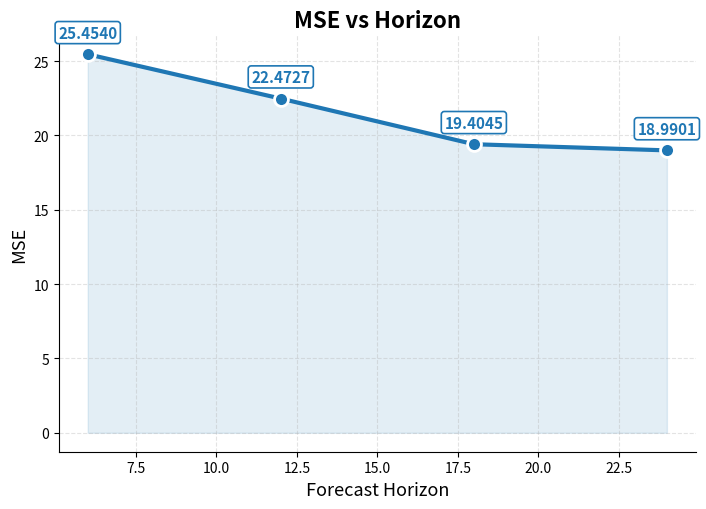
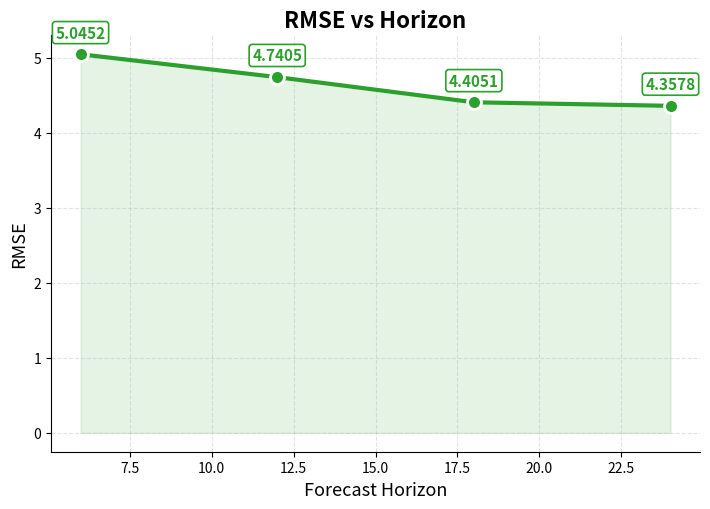
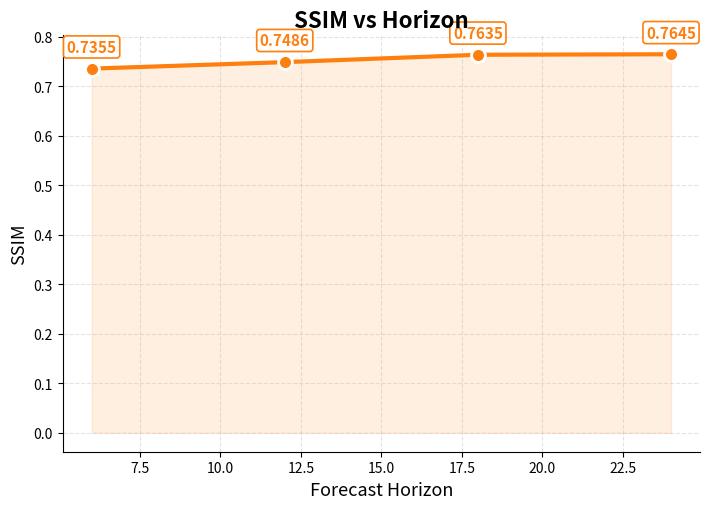
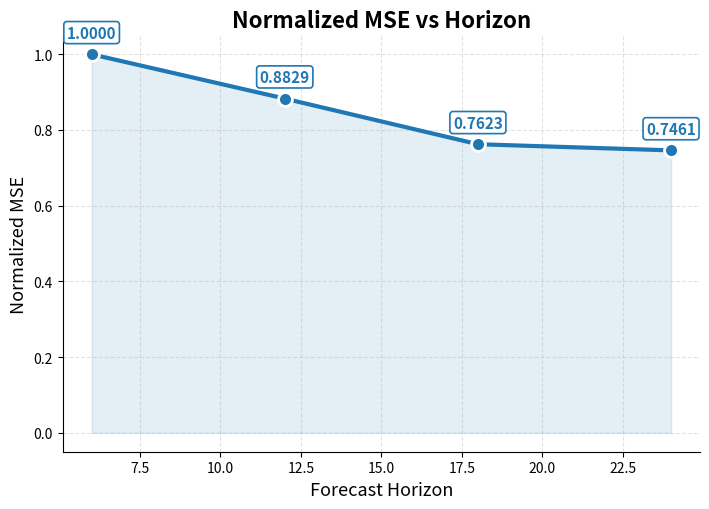
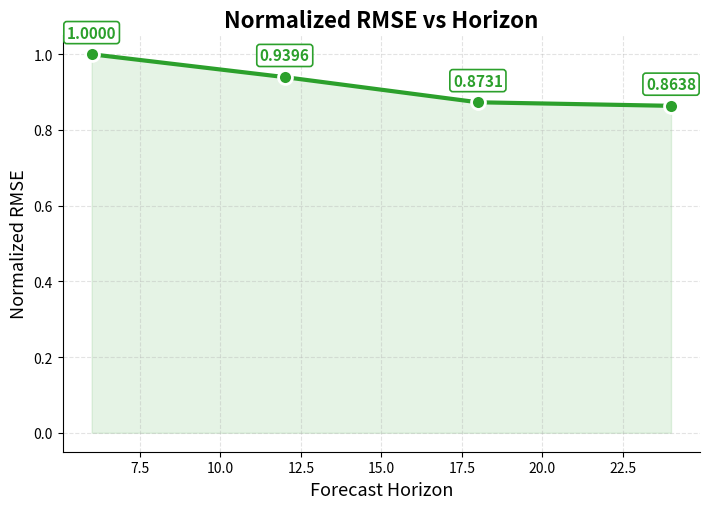
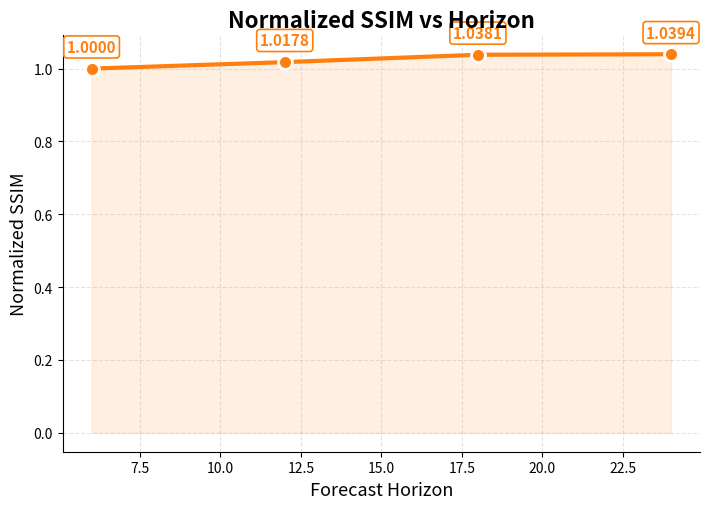

Write the Python code that produced these figures, in order.
#!/usr/bin/env python3
import numpy as np
import pandas as pd
from pathlib import Path
import matplotlib
matplotlib.use('Agg')
import matplotlib.pyplot as plt

H=[6,12,18,24]
# extracted from existing output_plots/*_vs_horizon.png at positions 1..4
MSE=[25.4540,22.4727,19.4045,18.9901]
RMSE=[5.0452,4.7405,4.4051,4.3578]
SSIM=[0.7355,0.7486,0.7635,0.7645]

def plot(x,y,title,ylabel,color,fname):
    fig,ax=plt.subplots(figsize=(7.2,5.2))
    ax.plot(x,y,color=color,linewidth=3,marker='o',markersize=10,markeredgecolor='white',markeredgewidth=2)
    ax.fill_between(x,y,alpha=0.12,color=color)
    for xi,yi in zip(x,y):
        ax.annotate(f"{yi:.4f}",(xi,yi),textcoords='offset points',xytext=(0,12),ha='center',fontsize=11,fontweight='bold',color=color,
                    bbox=dict(boxstyle='round,pad=0.2',fc='white',ec=color,lw=1.2))
    ax.set_title(title,fontsize=16,fontweight='bold')
    ax.set_xlabel('Forecast Horizon',fontsize=13)
    ax.set_ylabel(ylabel,fontsize=13)
    ax.grid(True,linestyle='--',alpha=0.35)
    ax.spines['top'].set_visible(False); ax.spines['right'].set_visible(False)
    fig.tight_layout()
    fig.savefig(fname,dpi=300,bbox_inches='tight')
    plt.close(fig)

if __name__=='__main__':
    out=Path('output_plots'); out.mkdir(parents=True,exist_ok=True)
    df=pd.DataFrame({'horizon':H,'mse':MSE,'rmse':RMSE,'ssim':SSIM})
    df.to_csv(out/'horizon_table_6_12_18_24.csv',index=False)
    plot(H,MSE,'MSE vs Horizon','MSE','#1f77b4',out/'mse_vs_horizon_6_12_18_24.png')
    plot(H,RMSE,'RMSE vs Horizon','RMSE','#2ca02c',out/'rmse_vs_horizon_6_12_18_24.png')
    plot(H,SSIM,'SSIM vs Horizon','SSIM','#ff7f0e',out/'ssim_vs_horizon_6_12_18_24.png')
    # normalized
    df2=df.copy(); df2['mse']=df2['mse']/df2['mse'].iloc[0]; df2['rmse']=df2['rmse']/df2['rmse'].iloc[0]; df2['ssim']=df2['ssim']/df2['ssim'].iloc[0]
    df2.to_csv(out/'horizon_table_norm_6_12_18_24.csv',index=False)
    plot(H,df2['mse'].tolist(),'Normalized MSE vs Horizon','Normalized MSE','#1f77b4',out/'norm_mse_vs_horizon_6_12_18_24.png')
    plot(H,df2['rmse'].tolist(),'Normalized RMSE vs Horizon','Normalized RMSE','#2ca02c',out/'norm_rmse_vs_horizon_6_12_18_24.png')
    plot(H,df2['ssim'].tolist(),'Normalized SSIM vs Horizon','Normalized SSIM','#ff7f0e',out/'norm_ssim_vs_horizon_6_12_18_24.png')
    print('Wrote CSV + plots to',out.resolve())
